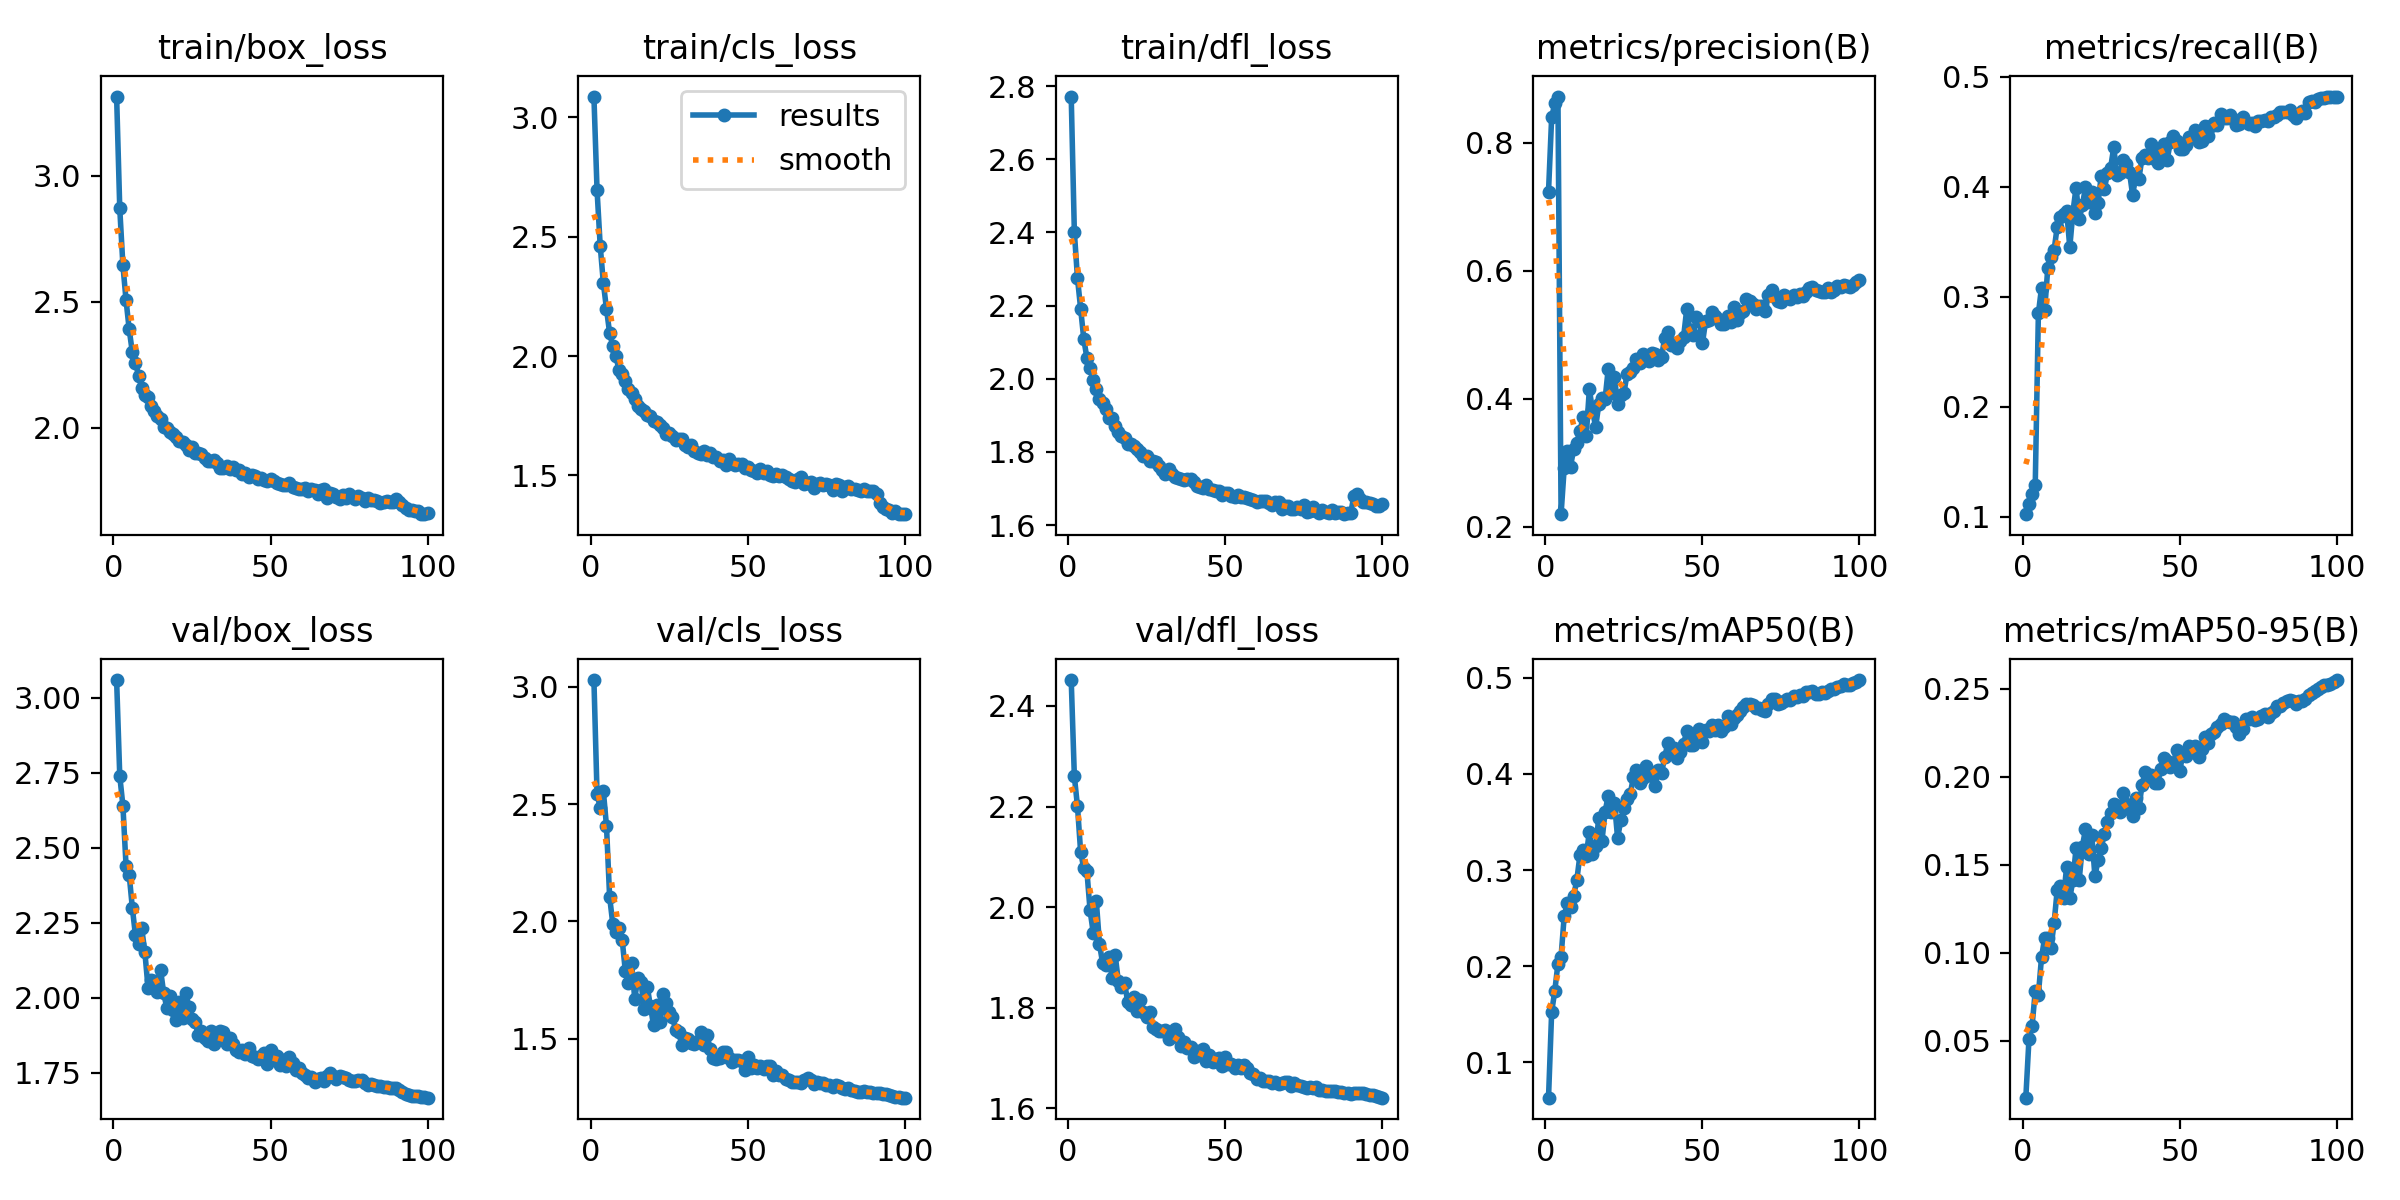

The data file committed next to this chart (first rows):
epoch, train/box_loss, train/cls_loss, train/dfl_loss, metrics/precision(B), metrics/recall(B), metrics/mAP50(B), metrics/mAP50-95(B), val/box_loss, val/cls_loss, val/dfl_loss, lr/pg0, lr/pg1, lr/pg2
1, 3.315, 3.088, 2.771, 0.7235, 0.1024, 0.06334, 0.01757, 3.059, 3.03, 2.452, 0.06678, 3.3257e-05, 3.3257e-05
2, 2.871, 2.694, 2.401, 0.8397, 0.1116, 0.1524, 0.05069, 2.739, 2.543, 2.26, 0.03348, 6.5931e-05, 6.5931e-05
3, 2.646, 2.463, 2.274, 0.8613, 0.1209, 0.1745, 0.05837, 2.64, 2.485, 2.2, 0.0001747, 9.7945e-05, 9.7945e-05
4, 2.507, 2.307, 2.191, 0.872, 0.1288, 0.2026, 0.07807, 2.44, 2.556, 2.11, 9.703e-05, 9.703e-05, 9.703e-05
5, 2.391, 2.198, 2.108, 0.22, 0.2849, 0.2102, 0.07601, 2.41, 2.408, 2.077, 9.604e-05, 9.604e-05, 9.604e-05
6, 2.3, 2.097, 2.056, 0.2926, 0.3083, 0.2523, 0.09728, 2.3, 2.105, 2.071, 9.505e-05, 9.505e-05, 9.505e-05
7, 2.258, 2.042, 2.029, 0.3185, 0.2878, 0.2656, 0.1084, 2.208, 1.99, 1.994, 9.406e-05, 9.406e-05, 9.406e-05
8, 2.207, 1.999, 1.996, 0.2941, 0.3264, 0.2617, 0.108, 2.178, 1.956, 1.949, 9.307e-05, 9.307e-05, 9.307e-05
9, 2.16, 1.941, 1.971, 0.3215, 0.3363, 0.2732, 0.1028, 2.231, 1.972, 2.011, 9.208e-05, 9.208e-05, 9.208e-05
10, 2.132, 1.925, 1.945, 0.3318, 0.3425, 0.2894, 0.1168, 2.151, 1.921, 1.927, 9.109e-05, 9.109e-05, 9.109e-05
11, 2.123, 1.895, 1.933, 0.3496, 0.3639, 0.3154, 0.1357, 2.034, 1.788, 1.888, 9.01e-05, 9.01e-05, 9.01e-05
12, 2.087, 1.863, 1.916, 0.3714, 0.3728, 0.3213, 0.138, 2.059, 1.736, 1.885, 8.911e-05, 8.911e-05, 8.911e-05
13, 2.065, 1.845, 1.893, 0.3413, 0.3756, 0.3148, 0.1309, 2.057, 1.821, 1.901, 8.812e-05, 8.812e-05, 8.812e-05
14, 2.046, 1.821, 1.891, 0.415, 0.3781, 0.3398, 0.1489, 2.018, 1.67, 1.86, 8.713e-05, 8.713e-05, 8.713e-05
15, 2.035, 1.789, 1.871, 0.3825, 0.3451, 0.317, 0.1308, 2.092, 1.76, 1.905, 8.614e-05, 8.614e-05, 8.614e-05
16, 2.004, 1.778, 1.855, 0.3559, 0.3773, 0.3248, 0.1413, 2.014, 1.74, 1.853, 8.515e-05, 8.515e-05, 8.515e-05
17, 2.001, 1.772, 1.843, 0.3915, 0.3993, 0.3539, 0.1593, 1.966, 1.628, 1.841, 8.416e-05, 8.416e-05, 8.416e-05
18, 1.985, 1.754, 1.838, 0.4008, 0.3705, 0.3298, 0.1414, 2.006, 1.719, 1.849, 8.317e-05, 8.317e-05, 8.317e-05
19, 1.977, 1.748, 1.823, 0.3994, 0.3833, 0.3605, 0.1603, 1.958, 1.637, 1.811, 8.218e-05, 8.218e-05, 8.218e-05
20, 1.963, 1.727, 1.822, 0.4462, 0.3997, 0.3772, 0.17, 1.925, 1.556, 1.806, 8.119e-05, 8.119e-05, 8.119e-05
21, 1.95, 1.725, 1.815, 0.409, 0.3865, 0.3603, 0.1561, 1.985, 1.643, 1.82, 8.02e-05, 8.02e-05, 8.02e-05
22, 1.943, 1.713, 1.808, 0.4341, 0.3956, 0.3699, 0.1668, 1.933, 1.571, 1.794, 7.921e-05, 7.921e-05, 7.921e-05
23, 1.93, 1.701, 1.799, 0.3912, 0.3758, 0.3331, 0.1433, 2.017, 1.689, 1.815, 7.822e-05, 7.822e-05, 7.822e-05
24, 1.914, 1.675, 1.788, 0.4055, 0.3852, 0.3519, 0.1525, 1.97, 1.651, 1.792, 7.723e-05, 7.723e-05, 7.723e-05
25, 1.925, 1.679, 1.79, 0.4087, 0.4099, 0.3647, 0.1593, 1.928, 1.611, 1.781, 7.624e-05, 7.624e-05, 7.624e-05
26, 1.899, 1.664, 1.775, 0.4391, 0.3982, 0.3738, 0.1676, 1.92, 1.592, 1.792, 7.525e-05, 7.525e-05, 7.525e-05
27, 1.898, 1.65, 1.776, 0.4426, 0.4122, 0.3787, 0.1741, 1.875, 1.537, 1.761, 7.426e-05, 7.426e-05, 7.426e-05
28, 1.895, 1.655, 1.773, 0.4485, 0.4173, 0.3964, 0.1791, 1.889, 1.526, 1.758, 7.327e-05, 7.327e-05, 7.327e-05
29, 1.878, 1.652, 1.762, 0.463, 0.4361, 0.4038, 0.1845, 1.865, 1.473, 1.753, 7.228e-05, 7.228e-05, 7.228e-05
30, 1.868, 1.627, 1.75, 0.4557, 0.4105, 0.3911, 0.1818, 1.857, 1.502, 1.753, 7.129e-05, 7.129e-05, 7.129e-05
31, 1.867, 1.619, 1.74, 0.4702, 0.4124, 0.3957, 0.1801, 1.888, 1.498, 1.756, 7.03e-05, 7.03e-05, 7.03e-05
32, 1.873, 1.626, 1.752, 0.4665, 0.4245, 0.4086, 0.1908, 1.845, 1.48, 1.737, 6.931e-05, 6.931e-05, 6.931e-05
33, 1.859, 1.605, 1.74, 0.4592, 0.4208, 0.4008, 0.1844, 1.861, 1.479, 1.744, 6.832e-05, 6.832e-05, 6.832e-05
34, 1.84, 1.596, 1.732, 0.4717, 0.4137, 0.3976, 0.1817, 1.888, 1.488, 1.757, 6.733e-05, 6.733e-05, 6.733e-05
35, 1.842, 1.592, 1.729, 0.4701, 0.3925, 0.3875, 0.1778, 1.885, 1.528, 1.742, 6.634e-05, 6.634e-05, 6.634e-05
36, 1.848, 1.601, 1.725, 0.4605, 0.4093, 0.4045, 0.188, 1.847, 1.474, 1.724, 6.535e-05, 6.535e-05, 6.535e-05
37, 1.835, 1.586, 1.724, 0.466, 0.4073, 0.401, 0.1819, 1.866, 1.516, 1.732, 6.436e-05, 6.436e-05, 6.436e-05
38, 1.843, 1.593, 1.727, 0.4953, 0.4266, 0.4177, 0.1953, 1.847, 1.454, 1.72, 6.337e-05, 6.337e-05, 6.337e-05
39, 1.834, 1.579, 1.726, 0.5049, 0.4294, 0.4318, 0.2024, 1.826, 1.418, 1.721, 6.238e-05, 6.238e-05, 6.238e-05
40, 1.831, 1.577, 1.717, 0.4835, 0.4261, 0.4214, 0.1998, 1.818, 1.413, 1.702, 6.139e-05, 6.139e-05, 6.139e-05
41, 1.817, 1.562, 1.705, 0.4872, 0.4394, 0.4275, 0.2008, 1.827, 1.419, 1.715, 6.04e-05, 6.04e-05, 6.04e-05
42, 1.82, 1.564, 1.703, 0.4789, 0.4258, 0.4168, 0.1963, 1.814, 1.441, 1.705, 5.941e-05, 5.941e-05, 5.941e-05
43, 1.804, 1.544, 1.701, 0.4898, 0.422, 0.4227, 0.1966, 1.833, 1.441, 1.718, 5.842e-05, 5.842e-05, 5.842e-05
44, 1.814, 1.567, 1.709, 0.4966, 0.4321, 0.4314, 0.2044, 1.805, 1.416, 1.694, 5.743e-05, 5.743e-05, 5.743e-05
45, 1.808, 1.553, 1.7, 0.5399, 0.4394, 0.4443, 0.2107, 1.804, 1.401, 1.705, 5.644e-05, 5.644e-05, 5.644e-05
46, 1.798, 1.544, 1.697, 0.5078, 0.4246, 0.4298, 0.2088, 1.797, 1.41, 1.693, 5.545e-05, 5.545e-05, 5.545e-05
47, 1.801, 1.549, 1.694, 0.499, 0.4406, 0.4297, 0.2052, 1.805, 1.408, 1.698, 5.446e-05, 5.446e-05, 5.446e-05
48, 1.792, 1.549, 1.692, 0.5274, 0.4459, 0.4399, 0.2075, 1.817, 1.406, 1.7, 5.347e-05, 5.347e-05, 5.347e-05
49, 1.787, 1.532, 1.681, 0.5214, 0.4414, 0.4466, 0.215, 1.78, 1.366, 1.685, 5.248e-05, 5.248e-05, 5.248e-05
50, 1.798, 1.534, 1.688, 0.4866, 0.4341, 0.4327, 0.203, 1.826, 1.422, 1.701, 5.149e-05, 5.149e-05, 5.149e-05
51, 1.79, 1.524, 1.687, 0.5211, 0.4347, 0.4456, 0.2131, 1.801, 1.376, 1.687, 5.05e-05, 5.05e-05, 5.05e-05
52, 1.782, 1.519, 1.678, 0.5235, 0.4379, 0.4444, 0.2116, 1.805, 1.387, 1.688, 4.951e-05, 4.951e-05, 4.951e-05
53, 1.776, 1.508, 1.676, 0.5356, 0.4456, 0.4513, 0.2172, 1.777, 1.373, 1.68, 4.852e-05, 4.852e-05, 4.852e-05
54, 1.772, 1.528, 1.681, 0.5292, 0.4441, 0.4462, 0.2139, 1.793, 1.383, 1.687, 4.753e-05, 4.753e-05, 4.753e-05
55, 1.774, 1.512, 1.677, 0.5249, 0.4516, 0.4508, 0.2175, 1.773, 1.368, 1.68, 4.654e-05, 4.654e-05, 4.654e-05
56, 1.78, 1.52, 1.676, 0.5164, 0.441, 0.445, 0.2112, 1.801, 1.384, 1.687, 4.555e-05, 4.555e-05, 4.555e-05
57, 1.764, 1.502, 1.674, 0.5171, 0.4416, 0.4492, 0.2157, 1.783, 1.383, 1.68, 4.456e-05, 4.456e-05, 4.456e-05
58, 1.761, 1.497, 1.671, 0.5291, 0.4557, 0.4605, 0.2227, 1.758, 1.343, 1.671, 4.357e-05, 4.357e-05, 4.357e-05
59, 1.759, 1.505, 1.669, 0.5205, 0.4463, 0.4518, 0.2191, 1.765, 1.361, 1.668, 4.258e-05, 4.258e-05, 4.258e-05
60, 1.757, 1.497, 1.664, 0.5427, 0.4549, 0.4585, 0.2243, 1.75, 1.343, 1.659, 4.159e-05, 4.159e-05, 4.159e-05
... 40 more rows
